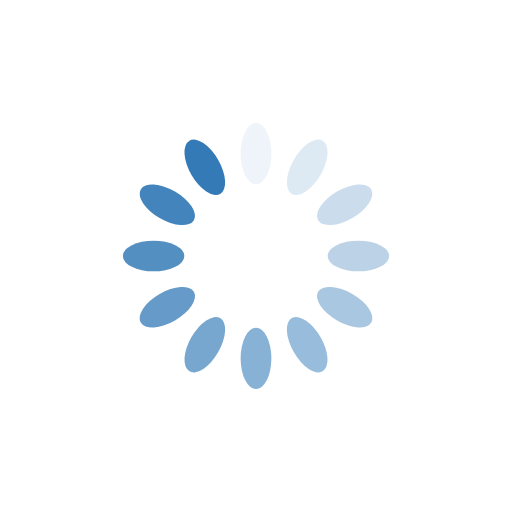
t = 0.00 s
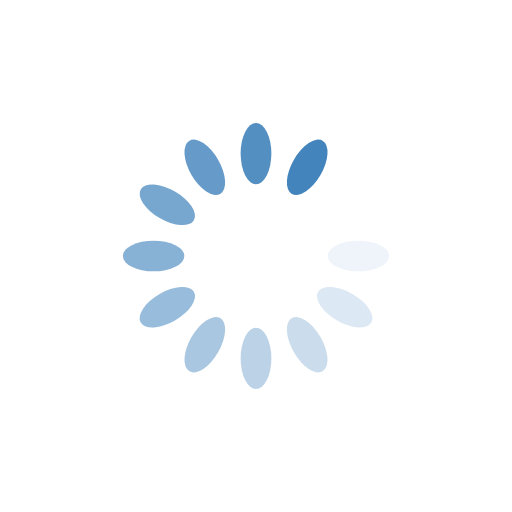
t = 0.29 s
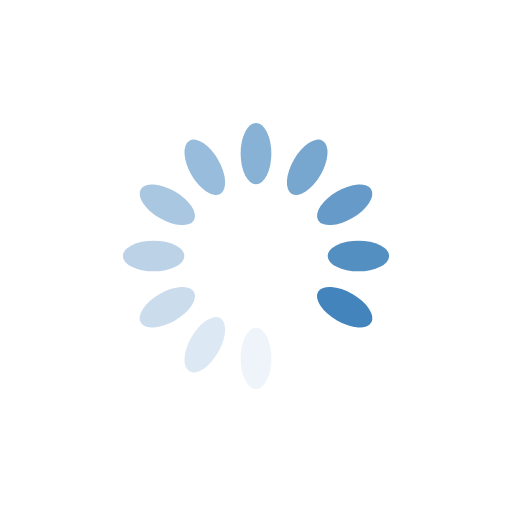
t = 0.59 s
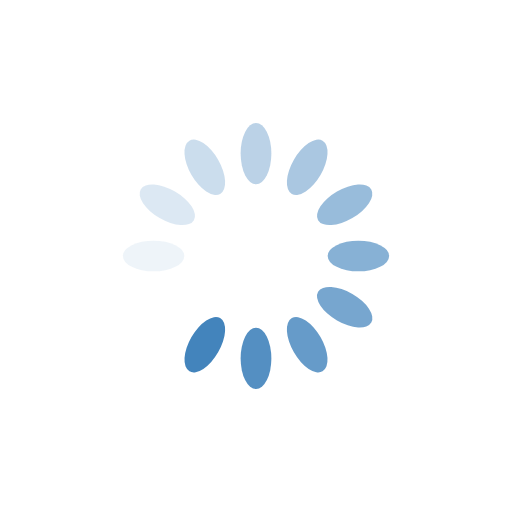
t = 0.88 s

The animated SVG that drew these frames (rendered in a browser with its animation timeline set to each time). Animation: 12 SMIL elements (animate=12); one cycle of 1.18 s, repeats indefinitely.

<?xml version="1.0" encoding="utf-8"?>
<svg xmlns="http://www.w3.org/2000/svg" style="margin: auto; display: block; shape-rendering: auto;" width="200px"
     height="200px" viewBox="0 0 100 100" preserveAspectRatio="xMidYMid">
<g transform="rotate(0 50 50)">
  <rect x="47" y="24" rx="3" ry="6" width="6" height="12" fill="#337ab7">
    <animate attributeName="opacity" values="1;0" keyTimes="0;1" dur="1.1764705882352942s" begin="-1.0784313725490198s" repeatCount="indefinite"></animate>
  </rect>
</g><g transform="rotate(30 50 50)">
  <rect x="47" y="24" rx="3" ry="6" width="6" height="12" fill="#337ab7">
    <animate attributeName="opacity" values="1;0" keyTimes="0;1" dur="1.1764705882352942s" begin="-0.9803921568627452s" repeatCount="indefinite"></animate>
  </rect>
</g><g transform="rotate(60 50 50)">
  <rect x="47" y="24" rx="3" ry="6" width="6" height="12" fill="#337ab7">
    <animate attributeName="opacity" values="1;0" keyTimes="0;1" dur="1.1764705882352942s" begin="-0.8823529411764707s" repeatCount="indefinite"></animate>
  </rect>
</g><g transform="rotate(90 50 50)">
  <rect x="47" y="24" rx="3" ry="6" width="6" height="12" fill="#337ab7">
    <animate attributeName="opacity" values="1;0" keyTimes="0;1" dur="1.1764705882352942s" begin="-0.7843137254901962s" repeatCount="indefinite"></animate>
  </rect>
</g><g transform="rotate(120 50 50)">
  <rect x="47" y="24" rx="3" ry="6" width="6" height="12" fill="#337ab7">
    <animate attributeName="opacity" values="1;0" keyTimes="0;1" dur="1.1764705882352942s" begin="-0.6862745098039216s" repeatCount="indefinite"></animate>
  </rect>
</g><g transform="rotate(150 50 50)">
  <rect x="47" y="24" rx="3" ry="6" width="6" height="12" fill="#337ab7">
    <animate attributeName="opacity" values="1;0" keyTimes="0;1" dur="1.1764705882352942s" begin="-0.5882352941176471s" repeatCount="indefinite"></animate>
  </rect>
</g><g transform="rotate(180 50 50)">
  <rect x="47" y="24" rx="3" ry="6" width="6" height="12" fill="#337ab7">
    <animate attributeName="opacity" values="1;0" keyTimes="0;1" dur="1.1764705882352942s" begin="-0.4901960784313726s" repeatCount="indefinite"></animate>
  </rect>
</g><g transform="rotate(210 50 50)">
  <rect x="47" y="24" rx="3" ry="6" width="6" height="12" fill="#337ab7">
    <animate attributeName="opacity" values="1;0" keyTimes="0;1" dur="1.1764705882352942s" begin="-0.3921568627450981s" repeatCount="indefinite"></animate>
  </rect>
</g><g transform="rotate(240 50 50)">
  <rect x="47" y="24" rx="3" ry="6" width="6" height="12" fill="#337ab7">
    <animate attributeName="opacity" values="1;0" keyTimes="0;1" dur="1.1764705882352942s" begin="-0.29411764705882354s" repeatCount="indefinite"></animate>
  </rect>
</g><g transform="rotate(270 50 50)">
  <rect x="47" y="24" rx="3" ry="6" width="6" height="12" fill="#337ab7">
    <animate attributeName="opacity" values="1;0" keyTimes="0;1" dur="1.1764705882352942s" begin="-0.19607843137254904s" repeatCount="indefinite"></animate>
  </rect>
</g><g transform="rotate(300 50 50)">
  <rect x="47" y="24" rx="3" ry="6" width="6" height="12" fill="#337ab7">
    <animate attributeName="opacity" values="1;0" keyTimes="0;1" dur="1.1764705882352942s" begin="-0.09803921568627452s" repeatCount="indefinite"></animate>
  </rect>
</g><g transform="rotate(330 50 50)">
  <rect x="47" y="24" rx="3" ry="6" width="6" height="12" fill="#337ab7">
    <animate attributeName="opacity" values="1;0" keyTimes="0;1" dur="1.1764705882352942s" begin="0s" repeatCount="indefinite"></animate>
  </rect>
</g>
<!-- [ldio] generated by https://loading.io/ --></svg>
